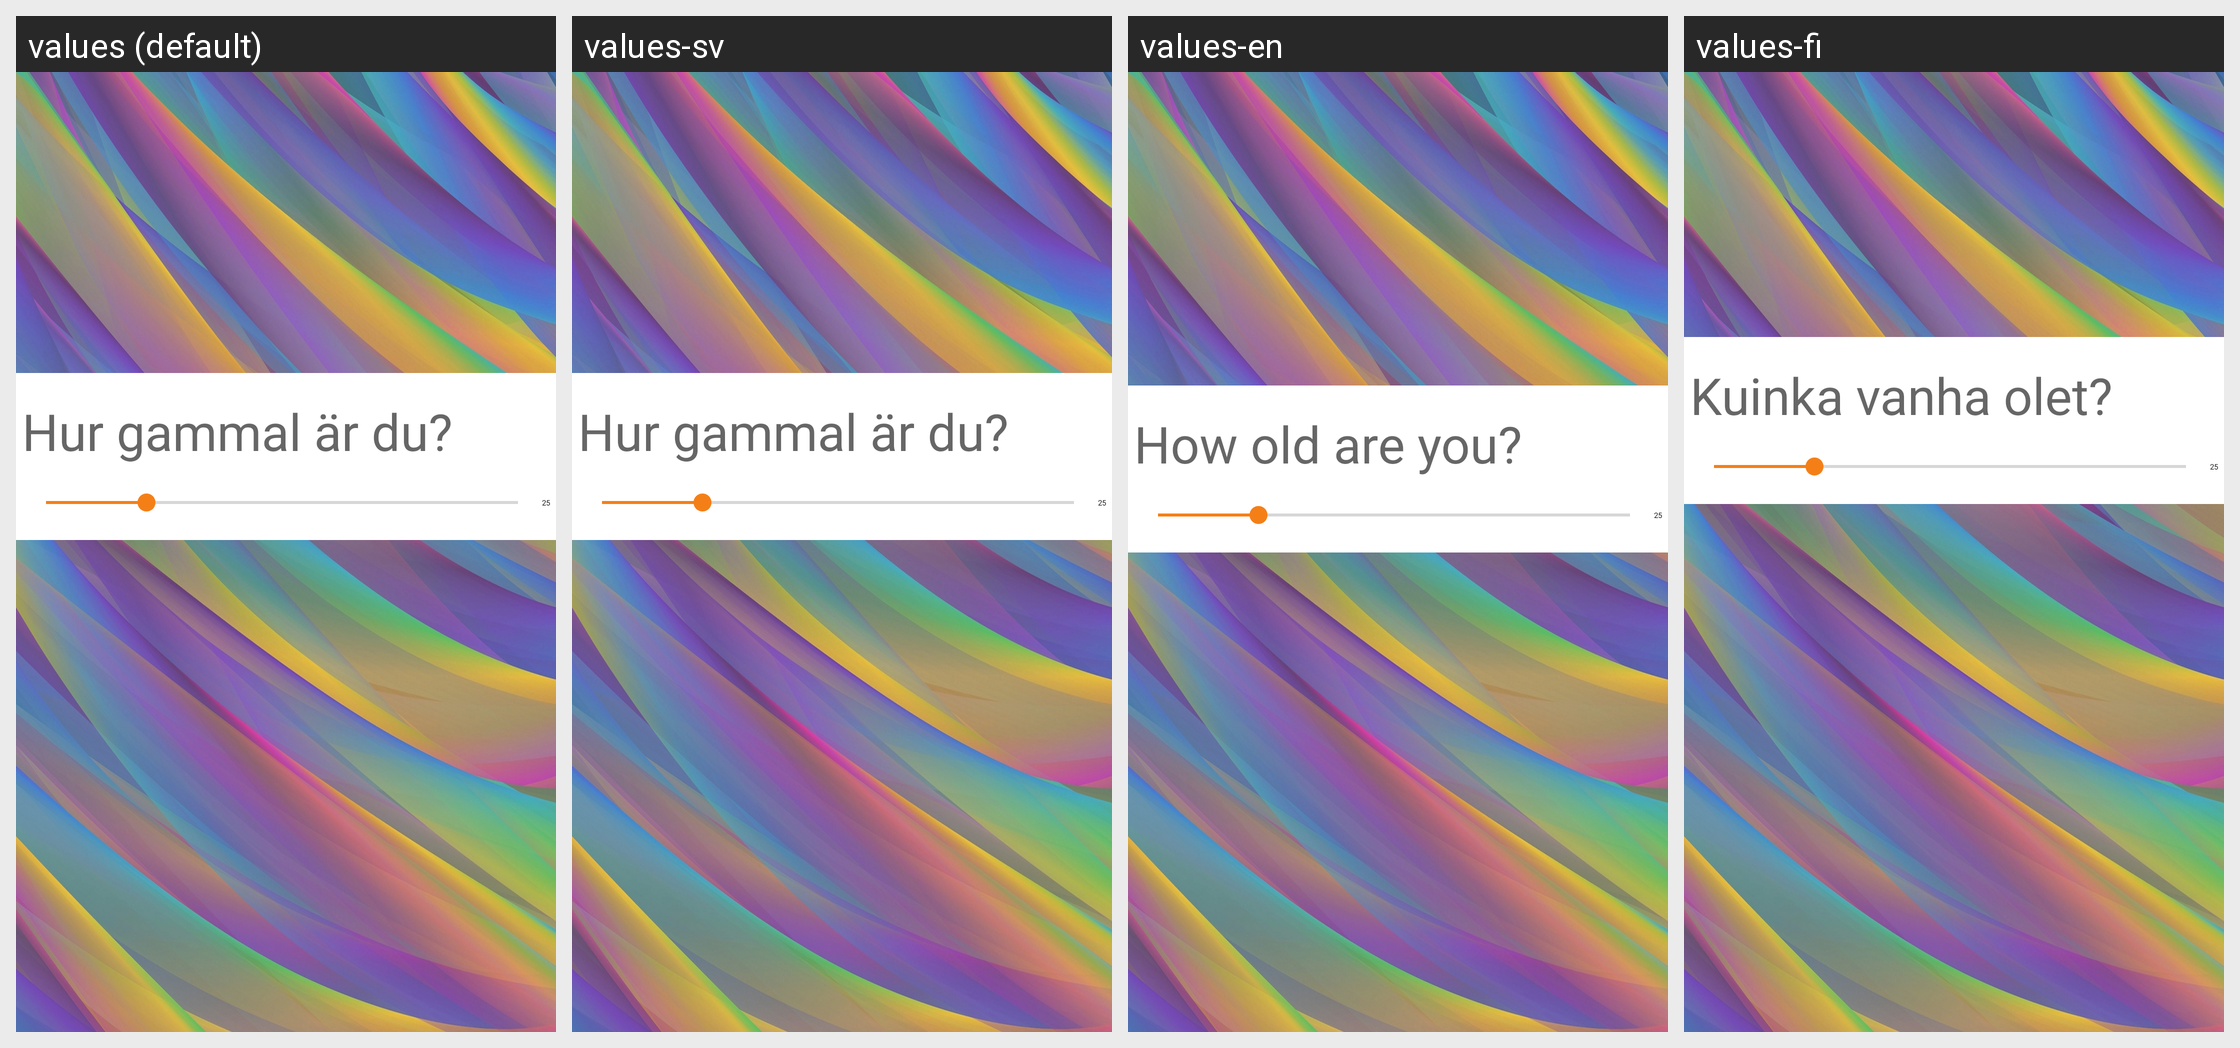

Strings drawn on this Android screen and how each of the app's shown locales translates them:
Android screen res/layout/activity_age.xml rendered under 4 locales, left to right: values (default), values-sv, values-en, values-fi. Device: Nexus 5 (rendered at 1080×1920; each locale shown at half size, 540×960, under a caption strip naming it); theme AppTheme.
Strings drawn on this screen, with the default value and each locale's value (text and hints the layout hard-codes appear in the picture but are not listed):

question_age
  values: Hur gammal är du?
  values-sv: Hur gammal är du?
  values-en: How old are you?
  values-fi: Kuinka vanha olet?

next
  values: Nästa
  values-sv: Nästa
  values-en: Next
  values-fi: Seuraava
